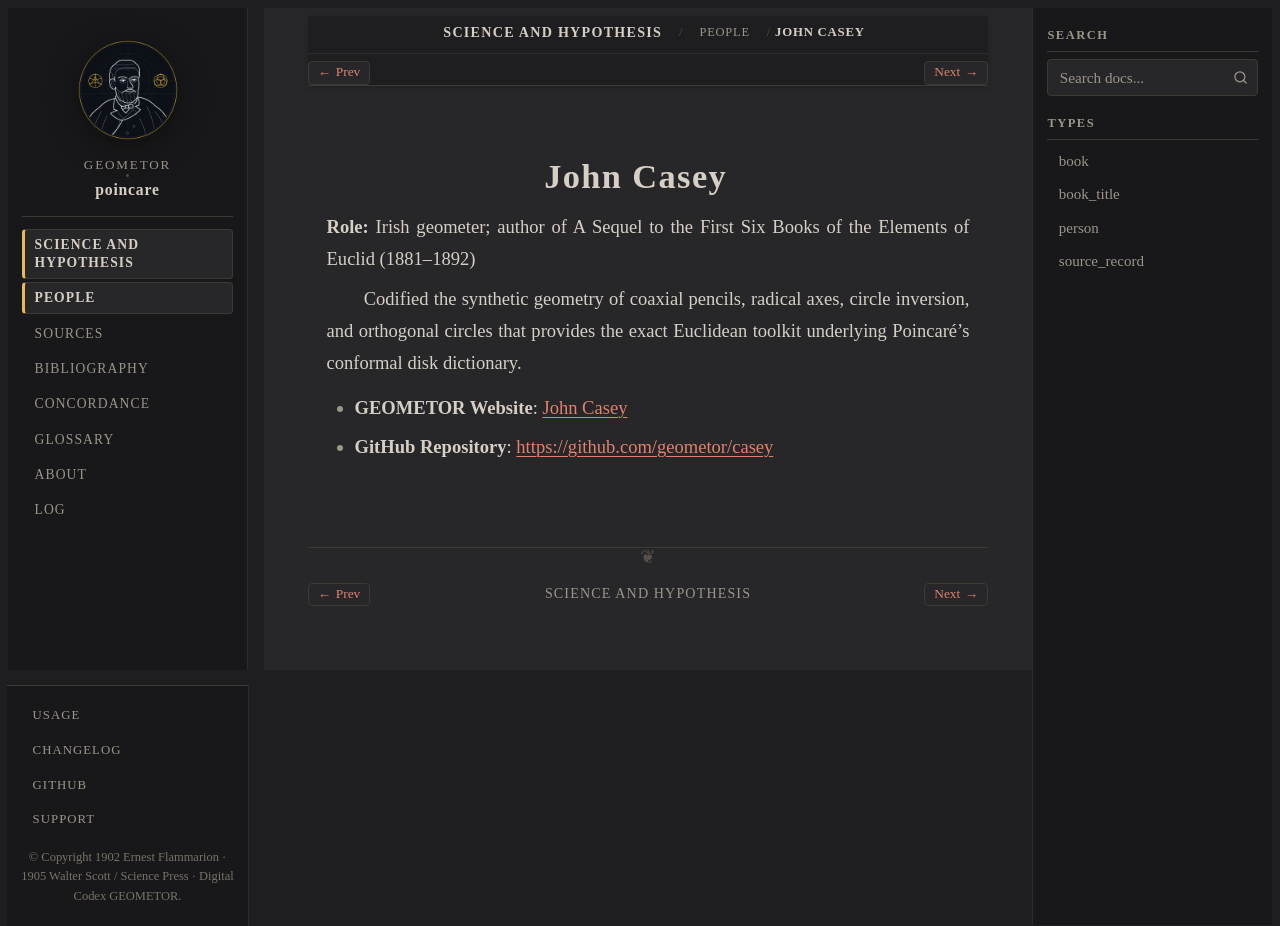

repository: geometor/poincare · page: science_and_hypothesis/people/casey.html · generator: sphinx

:type: person
:layout: book
:death_year: 1891
:death_label: 1891
:lifespan: 1820–1891
:site_url: https://geometor.github.io/casey/
:github_url: https://github.com/geometor/casey
:excerpt: Role: Irish geometer; author of A Sequel to the First Six Books of the Elements of Euclid (1881–1892)

.. _person-casey:

John Casey
==========

**Role:** Irish geometer; author of A Sequel to the First Six Books of the Elements of Euclid (1881–1892)

Codified the synthetic geometry of coaxial pencils, radical axes, circle inversion, and orthogonal circles that provides the exact Euclidean toolkit underlying Poincaré's conformal disk dictionary.

* **GEOMETOR Website**: `John Casey <https://geometor.github.io/casey/>`_
* **GitHub Repository**: `https://github.com/geometor/casey <https://github.com/geometor/casey>`_
